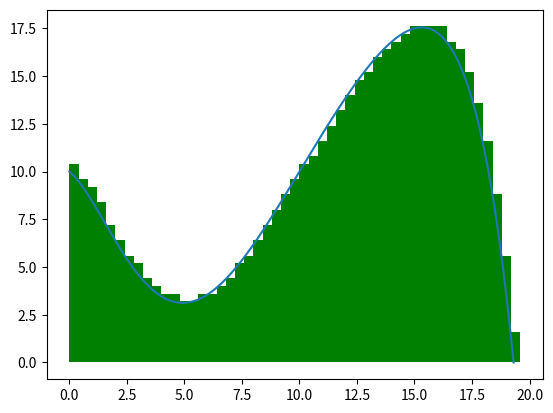

Write Python code to recreate this figure.
import matplotlib.pyplot as plt
import numpy as np
from matplotlib.patches import Rectangle, RegularPolygon
from scipy.integrate import quad

def plot_function_with_pattern(func, x_range, y_range, base_size, shape="rectangle", include_touching=True, start_x=None, start_y=None):
    fig, ax = plt.subplots()
    x = np.linspace(x_range[0], x_range[1], 1000)
    y = func(x)

    ax.plot(x, y)

    # Calculate number of figures that fit inside function
    num_figures = 0
    if start_x is None:
        start_x = x_range[0]
    if start_y is None:
        start_y = y_range[0]


    for x_i in np.arange(start_x, x_range[1], base_size):
        for y_i in np.arange(start_y, y_range[1], base_size):
            if func(x_i) >= y_i:
                # Check if the figure is touching the function
                touching = func(x_i + base_size/2) >= y_i or func(x_i + base_size/2) >= y_i + base_size or func(x_i) >= y_i + base_size/2 or func(x_i + base_size) >= y_i + base_size/2
                if include_touching or not touching:
                    # Create shape patch
                    if shape == "rectangle":
                        facecolor = 'red' if not include_touching else 'green'
                        patch = Rectangle((x_i, y_i), base_size, radius=base_size, facecolor=facecolor)
                    elif shape == "triangle":
                        facecolor = 'red' if not include_touching else 'green'
                        patch = RegularPolygon((x_i+base_size/2, y_i), 3, radius=base_size/np.sqrt(3), orientation=0, facecolor=facecolor)
                    elif shape == "square":
                        facecolor = 'red' if not include_touching else 'green'
                        patch = RegularPolygon((x_i+base_size/2, y_i+base_size/2), 4, radius=base_size/np.sqrt(2), orientation=np.pi/4, facecolor=facecolor)
                    elif shape == "hexagon":
                        facecolor = 'red' if not include_touching else 'green'
                        patch = RegularPolygon((x_i+base_size/2, y_i), 6, radius=base_size/np.sqrt(3), orientation=np.pi/2, facecolor=facecolor)
                    ax.add_patch(patch)
                    num_figures += 1

    plt.show()

    # Calculate integral of the function
    integral, _ = quad(func, x_range[0], x_range[1])

    # Subtract the amount of figures touching the function if include_touching is False
    if not include_touching:
        num_figures -= int(integral / base_size**2)
        total = num_figures*-1
        print(f"{total} {shape}(s) are inside the function and NOT TOUCHING the function. The base size was {base_size} unit(s) with x range of: {x_range} and y range of: {y_range}. The area of the function is {integral:.4f}.")
    elif include_touching:
        print(f"{num_figures} {shape}(s) are inside the function and TOUCHING the function. The base size was {base_size} unit(s) with x range of: {x_range} and y range of: {y_range}. The area of the function is {integral:.4f}.")

# Example usage
def func(x):
    return -0.00002*x**6 + 0.0011*x**5 -0.024 *x**4 + 0.24*x**3 -0.8*x**2 -x + 10

plot_function_with_pattern(func, x_range=(0, 19.308), y_range=(0, 17.55), base_size=.4, shape="square", include_touching=True)